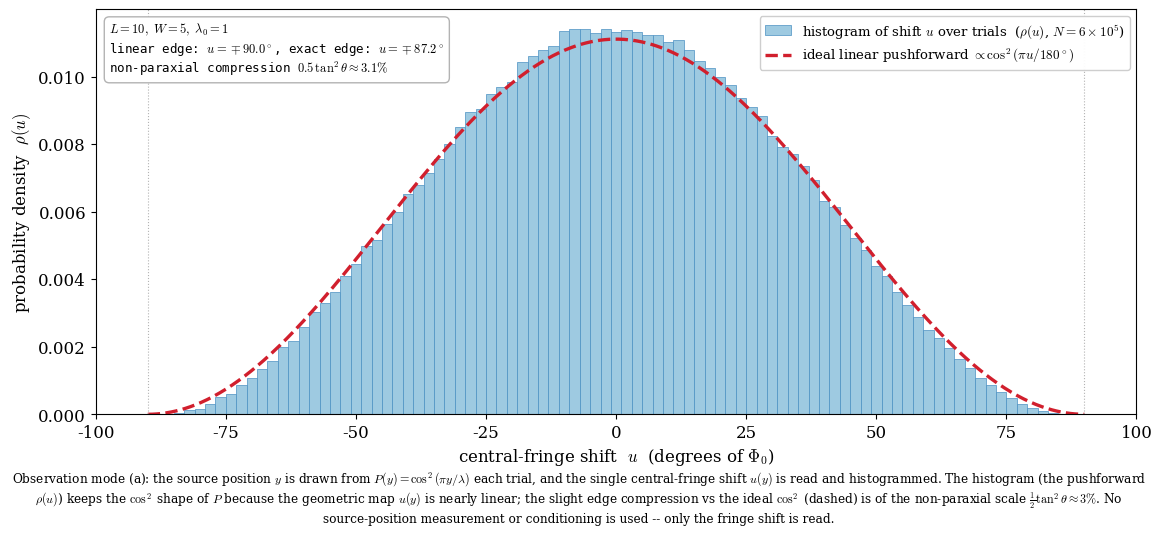

Source code (Python): (Note: this script raises an exception after producing the figure.)
#!/usr/bin/env python3
"""
Pushforward demonstration (observation mode (a)): random sampling of the source
position y ~ P(y) = cos^2(pi y / lambda), one shift value u(y) read per trial,
histogrammed over many trials.

For each sampled y the central-fringe shift is the EXACT
    u(y) = 360 * (r_1(y) - r_2(y)) / lambda0   [degrees],
    r_k = sqrt(L^2 + (y - y_slit,k)^2).
The histogram of u is the pushforward rho(u) = P(y(u)) |dy/du|. Because the map
u(y) is nearly linear (paraxial), the histogram keeps the cos^2 SHAPE of P; the
small departure from the ideal cos^2(pi u/180) is the non-paraxial nonlinearity
(~ 1/2 tan^2(theta) ~ 3%).

This is mode (a): per-trial shift read out and histogrammed. It is NOT the
intensity-overlay (mode (b)), which would wash to a reduced-visibility fringe.

Outputs: fig_shift_histogram.png / .svg
"""

import os
import numpy as np
import matplotlib
matplotlib.use("Agg")
import matplotlib.pyplot as plt

plt.rcParams.update({
    "font.family": "serif", "font.size": 12, "mathtext.fontset": "cm",
})

# ---- geometry ------------------------------------------------------------
L = 10.0
W = 5.0
lam0 = 1.0
half = lam0 / 2.0
ysl1, ysl2 = +W / 2.0, -W / 2.0

# ---- sample y ~ P(y) = cos^2(pi y / lambda) on [-lambda/2, lambda/2] -------
np.random.seed(0)
N = 600000
yc = np.random.uniform(-half, half, size=3 * N)
acc = np.random.uniform(0.0, 1.0, size=3 * N) < np.cos(np.pi * yc / lam0)**2
y = yc[acc][:N]

# ---- exact per-trial shift u(y) (degrees) --------------------------------
r1 = np.sqrt(L**2 + (y - ysl1)**2)
r2 = np.sqrt(L**2 + (y - ysl2)**2)
u = 360.0 * (r1 - r2) / lam0          # = 2 pi (r1 - r2)/lambda0 in degrees

# ---- ideal (linear pushforward) cos^2 shape ------------------------------
ug = np.linspace(-90.0, 90.0, 600)
ideal = np.cos(np.pi * ug / 180.0)**2

# ---- plot ----------------------------------------------------------------
fig, ax = plt.subplots(figsize=(11.5, 5.4))

bins = np.linspace(-95, 95, 96)
ax.hist(u, bins=bins, density=True, color="#9ecae1", edgecolor="#4a90c2",
        lw=0.5, label=r"histogram of shift $u$ over trials  ($\rho(u)$, $N=6\times10^5$)")

# normalise ideal to the same area as the histogram (density)
# cos^2 over [-90,90] deg has integral 90 (deg); density-normalised peak = 1/90
ideal_density = ideal / 90.0
ax.plot(ug, ideal_density, color="#d11f2d", lw=2.4, ls="--",
        label=r"ideal linear pushforward $\propto\cos^2(\pi u/180^\circ)$")

ax.axvline(-90, color="0.7", lw=0.8, ls=":")
ax.axvline(+90, color="0.7", lw=0.8, ls=":")
ax.set_xlim(-100, 100)
ax.set_ylim(0, None)
ax.set_xlabel(r"central-fringe shift  $u$  (degrees of $\Phi_0$)")
ax.set_ylabel(r"probability density  $\rho(u)$")
ax.legend(loc="upper right", fontsize=9.5, framealpha=0.96)

# quantify the non-paraxial edge compression
u_edge = 360.0 * (np.sqrt(L**2 + (half - ysl1)**2)
                  - np.sqrt(L**2 + (half - ysl2)**2)) / lam0
info = (rf"$L={L:.0f},\ W={W:.0f},\ \lambda_0={lam0:.0f}$" "\n"
        rf"linear edge: $u=\mp90.0^\circ$, exact edge: $u=\mp{abs(u_edge):.1f}^\circ$" "\n"
        rf"non-paraxial compression $0.5\,\tan^2\theta\approx{0.5*np.tan(np.arctan(0.25))**2*100:.1f}\%$")
ax.text(0.013, 0.97, info, transform=ax.transAxes, va="top", ha="left",
        fontsize=9, family="monospace",
        bbox=dict(boxstyle="round,pad=0.4", fc="white", ec="0.7"))

cap = (r"Observation mode (a): the source position $y$ is drawn from "
       r"$P(y)=\cos^2(\pi y/\lambda)$ each trial, and the single central-fringe "
       r"shift $u(y)$ is read and histogrammed. The histogram (the pushforward "
       r"$\rho(u)$) keeps the $\cos^2$ shape of $P$ because the geometric map "
       r"$u(y)$ is nearly linear; the slight edge compression vs the ideal "
       r"$\cos^2$ (dashed) is of the non-paraxial scale $\frac{1}{2}\tan^2\theta\approx3\%$. "
       r"No source-position measurement or conditioning is used -- only the "
       r"fringe shift is read.")
fig.text(0.5, 0.005, cap, ha="center", va="bottom", fontsize=8.7, wrap=True)

fig.subplots_adjust(left=0.08, right=0.985, top=0.96, bottom=0.21)

outdir = os.path.dirname(os.path.abspath(__file__))
for ext in ("png", "svg"):
    fig.savefig(os.path.join(outdir, f"fig_shift_histogram.{ext}"), dpi=200)

print(f"samples used: {len(y)}")
print(f"linear edge u = +/-90.0 deg, exact edge u = +/-{abs(u_edge):.2f} deg")
print(f"compression = {(90-abs(u_edge))/90*100:.2f}%  vs  0.5 tan^2(theta) = "
      f"{0.5*np.tan(np.arctan(0.25))**2*100:.2f}%")
print("saved fig_shift_histogram.png / .svg")
